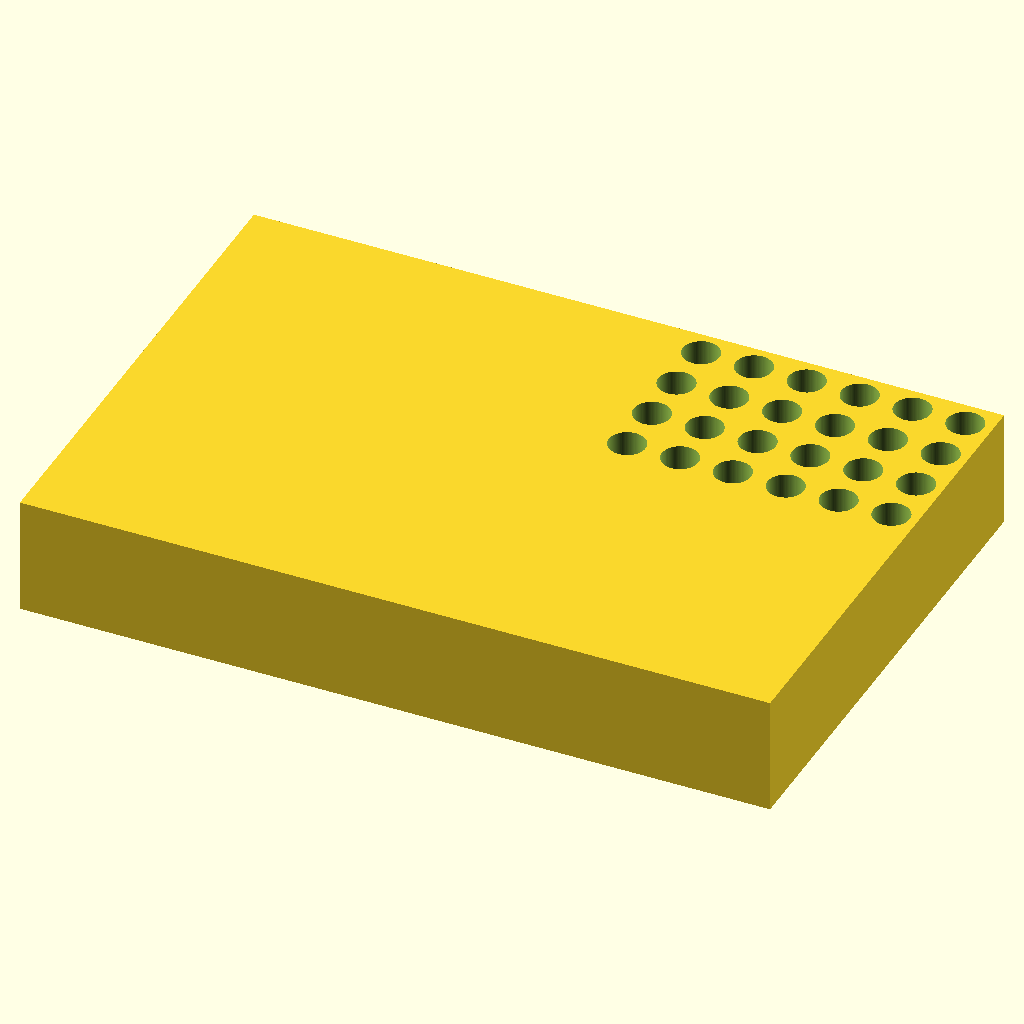
Cell 1: the model at its default parameters.
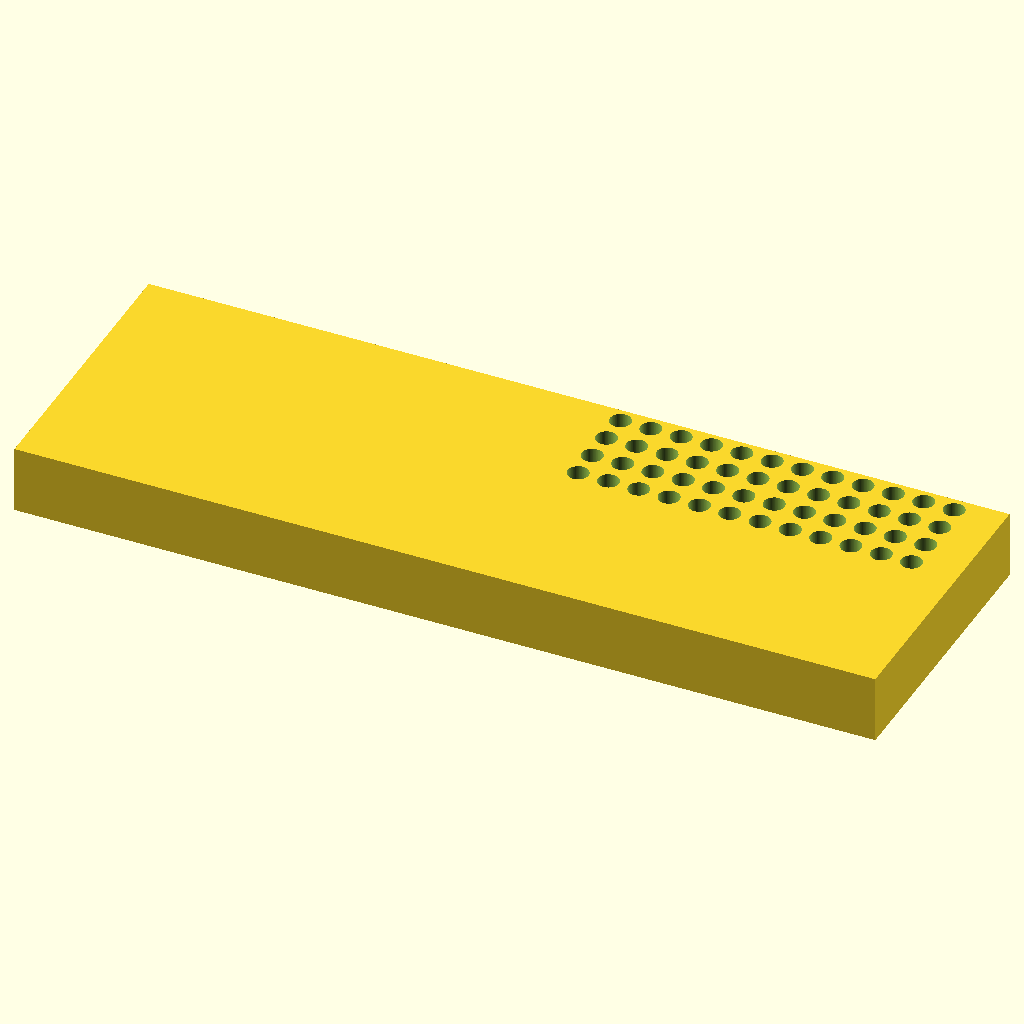
Cell 2: the same model with block_len = 255.52.
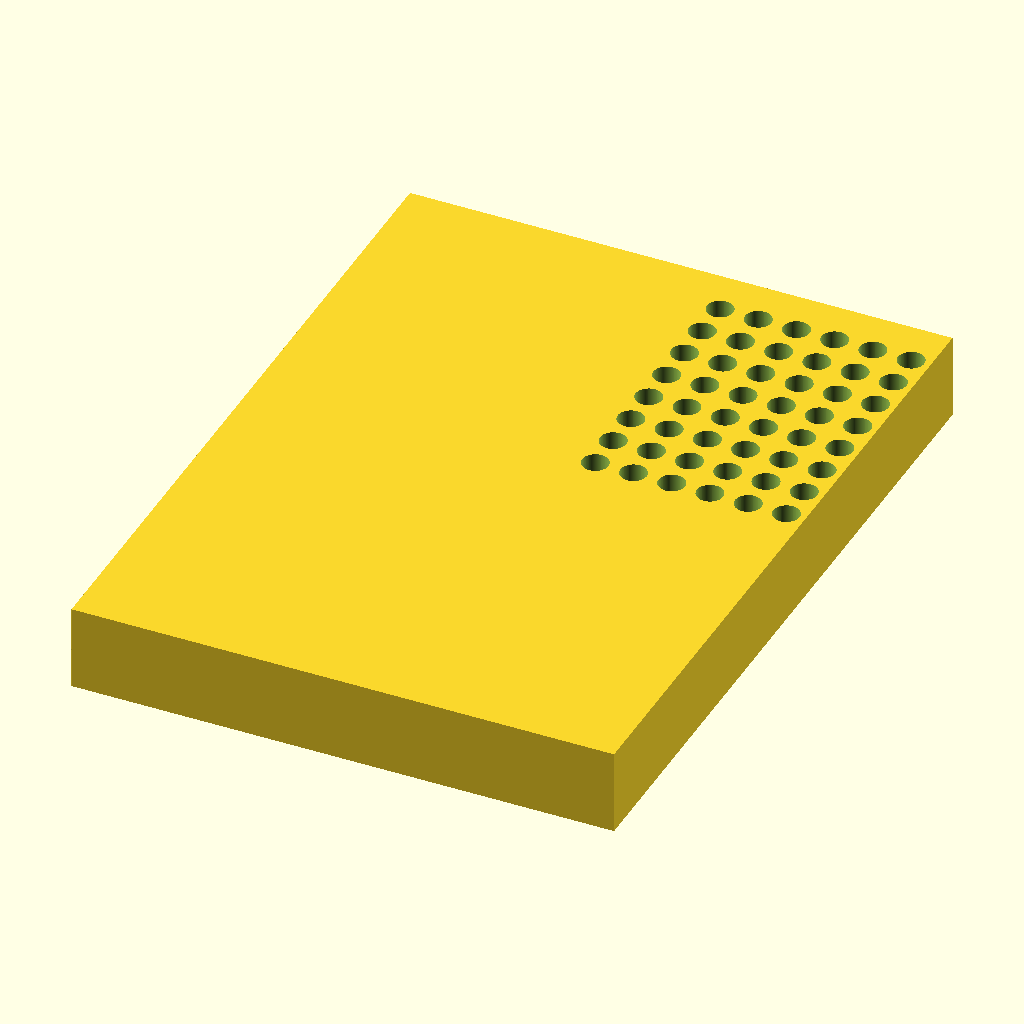
Cell 3: block_wid = 170.96 (everything else at default).
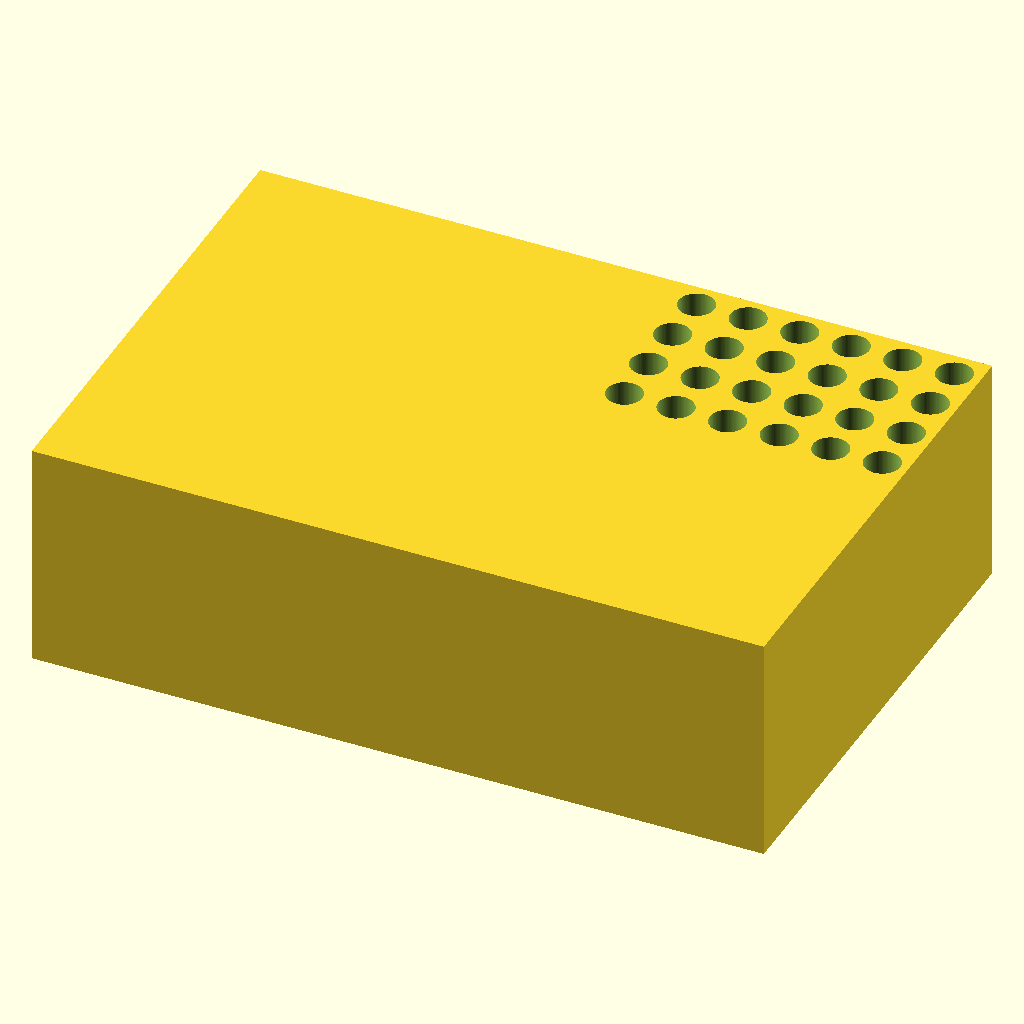
Cell 4: the same model with block_ht = 40.
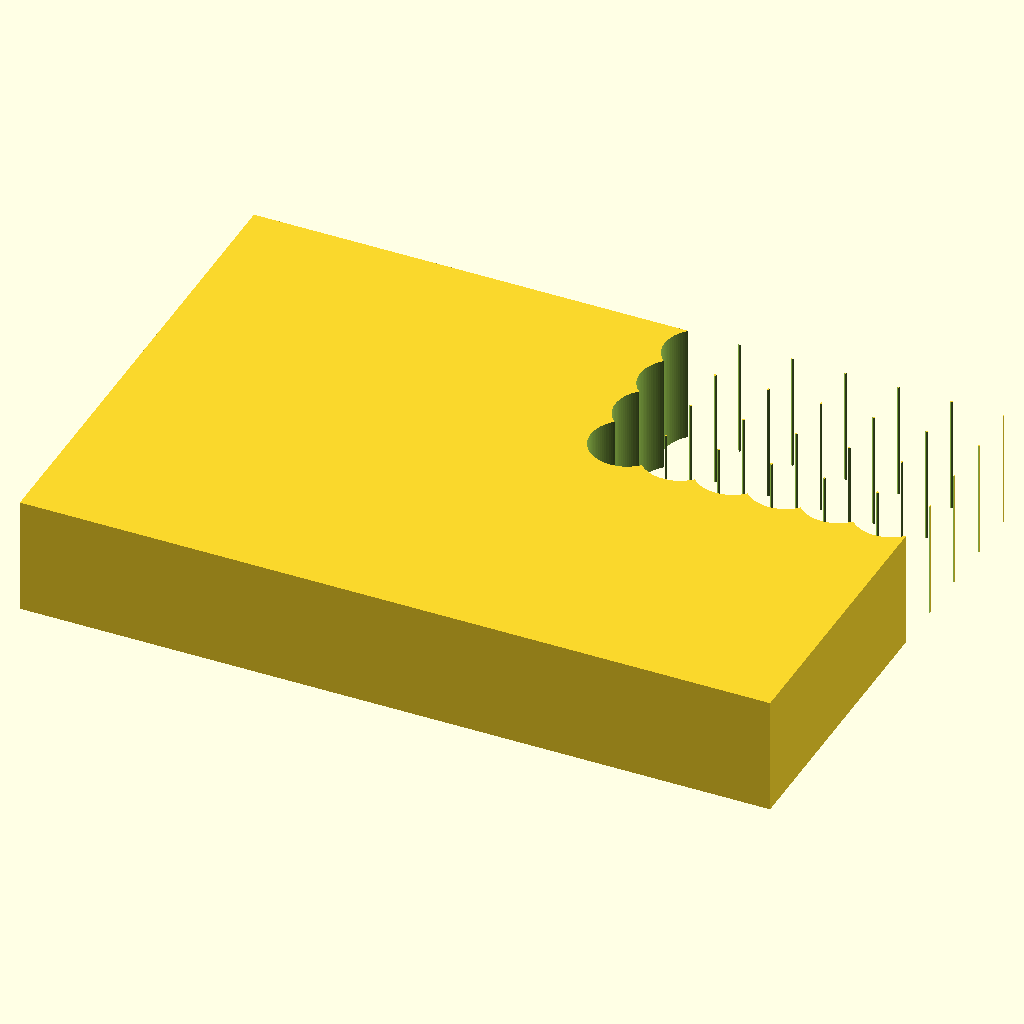
Cell 5: hole_d = 12.4 (everything else at default).
The same orthographic view direction (rotation 55°, 0°, 25°; colour scheme Cornfield) for every cell, with the view re-fitted per cell, so scale and position can differ between cells.
Source of the model, bench/results/gpu-v4-g1/code/scadcoder-v4/pcr_tube_rack_sbs_s5_a2.scad:
// 96-well PCR tube rack (0.2 mL, standard microplate footprint)
// Units: mm. Print orientation: base on XY plane, builds +Z.

// ---------------- Parameters ----------------
block_len    = 127.76;   // block length along X
block_wid    = 85.48;    // block width along Y
block_ht     = 20;       // block height along Z

hole_d       = 6.2;      // through-hole diameter
hole_count_r = 8;        // number of rows along Y
hole_count_c = 12;       // number of columns along X
hole_pitch   = 9.0;      // centre-to-centre spacing (X and Y)

a1_x         = 14.38;    // X of first hole (A1) from left edge
a1_y         = 11.24;    // Y of first hole (A1) from back edge

chamf_leg    = 5;        // 45-degree chamfer leg length
chamf_face   = [0, 0, 1]; // normal of the A1 corner face to cut

eps          = 0.5;      // overshoot for clean boolean cuts
$fn          = 96;       // curve resolution

// ---------------- Model ----------------
difference() {
    // Main block, centred in X/Y, resting on z = 0
    translate([-block_len/2, -block_wid/2, 0])
        cube([block_len, block_wid, block_ht]);

    // 96 through-holes, 8 rows x 12 columns
    for (i = [0 : hole_count_r - 1])
        for (j = [0 : hole_count_c - 1])
            translate([a1_x + j * hole_pitch,
                       a1_y + i * hole_pitch,
                       -eps])
                cylinder(d = hole_d, h = block_ht + 2 * eps);

    // 45-degree orientation chamfer at the A1 corner
    translate([a1_x - eps, a1_y - eps, 0])
        linear_extrude(chamf_leg + eps)
            polygon([[-chamf_leg, -chamf_leg/2],
                     [-chamf_leg, chamf_leg/2],
                     [0, 0]]);
}
Parameter table extracted from the source (name, type, default, range or options):
block_len: number, default 127.76
block_wid: number, default 85.48
block_ht: number, default 20
hole_d: number, default 6.2
hole_count_r: number, default 8
hole_count_c: number, default 12
hole_pitch: number, default 9
a1_x: number, default 14.38
a1_y: number, default 11.24
chamf_leg: number, default 5
chamf_face: vector, default [0, 0, 1]
eps: number, default 0.5
